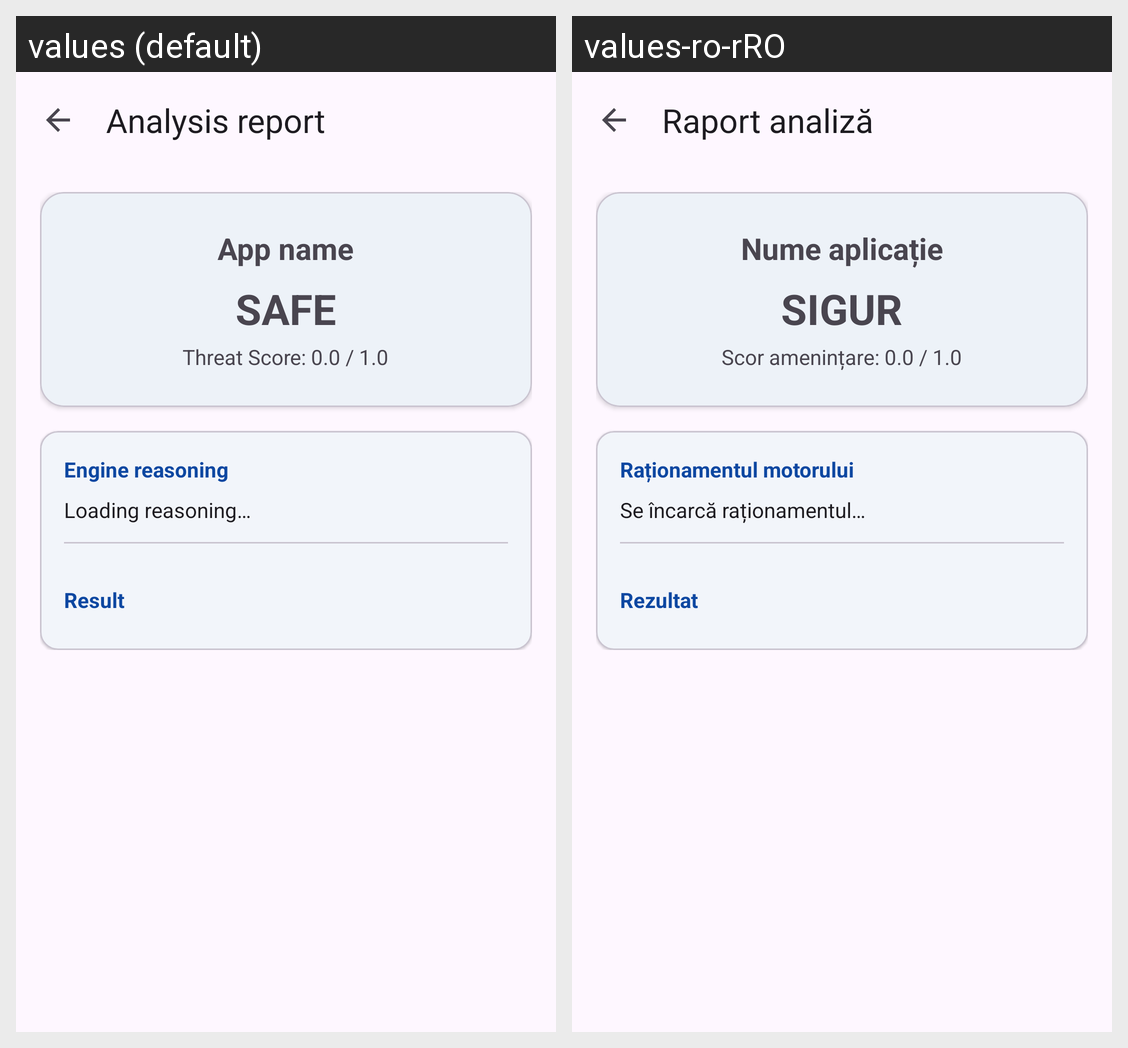

Locale-by-locale string values for the Android screen shown in this grid:
Android screen res/layout/activity_report.xml rendered under 2 locales, left to right: values (default), values-ro-rRO. Device: Nexus 5 (rendered at 1080×1920; each locale shown at half size, 540×960, under a caption strip naming it); theme Theme.DroidGuard.
Strings drawn on this screen, with the default value and each locale's value (text and hints the layout hard-codes, and strings that could not be matched under every locale, appear in the picture but are not listed):

analysis_report
  values: Analysis report
  values-ro-rRO: Raport analiză

app_name_placeholder
  values: App name
  values-ro-rRO: Nume aplicație

verdict_placeholder
  values: SAFE
  values-ro-rRO: SIGUR

threat_score_placeholder
  values: Threat Score: 0.0 / 1.0
  values-ro-rRO: Scor amenințare: 0.0 / 1.0

engine_reasoning
  values: Engine reasoning
  values-ro-rRO: Raționamentul motorului

loading_reasoning
  values: Loading reasoning…
  values-ro-rRO: Se încarcă raționamentul…

detailed_findings_title
  values: Result
  values-ro-rRO: Rezultat
